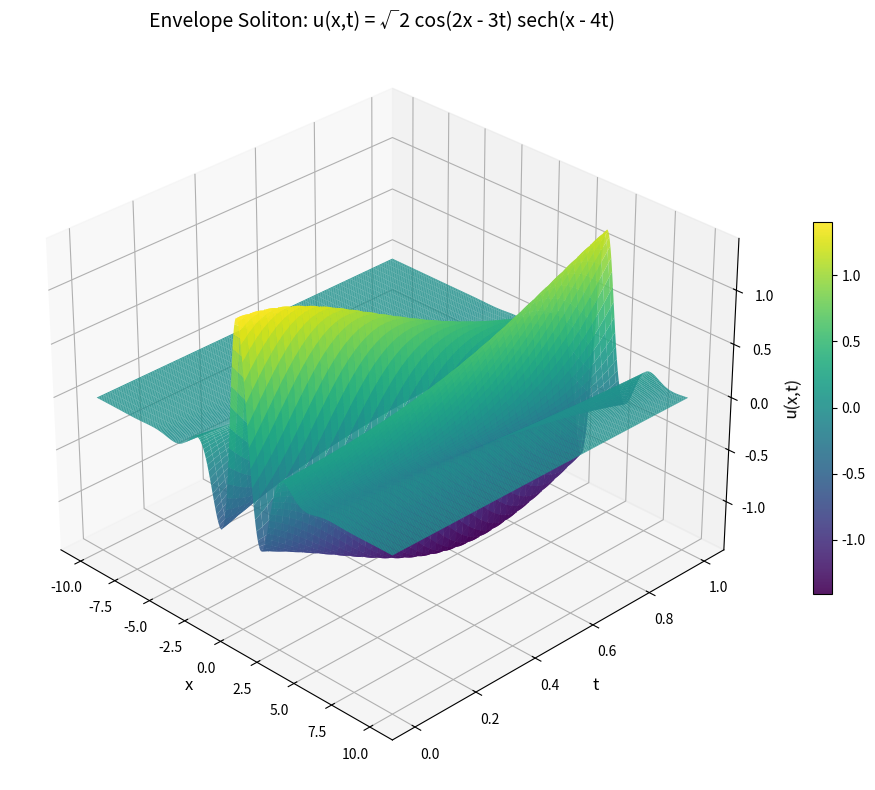
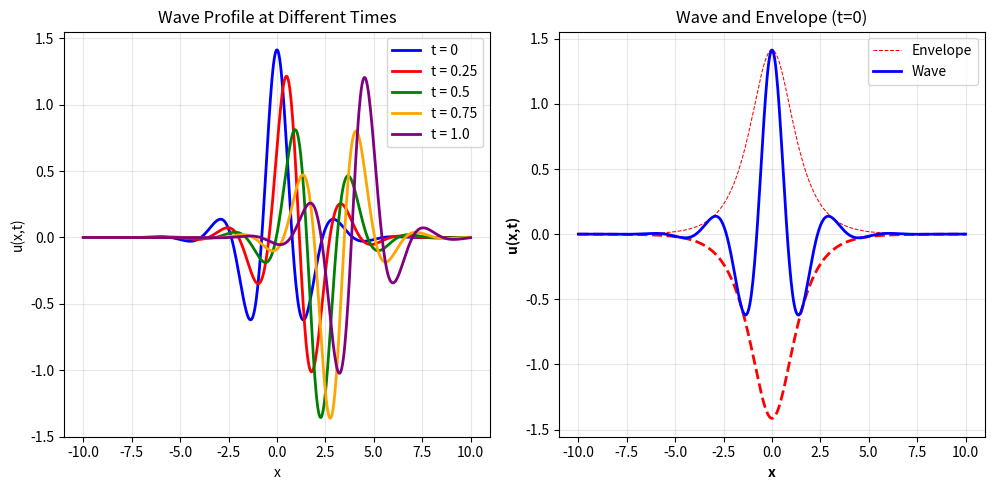
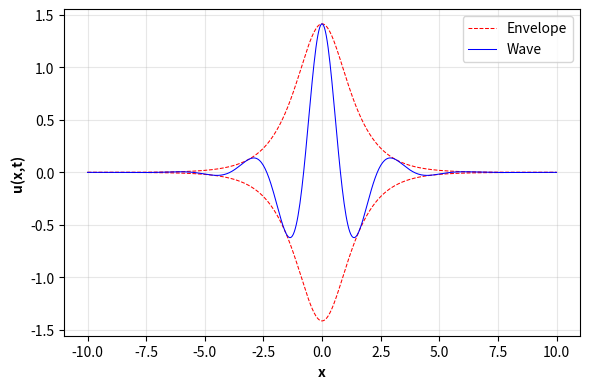
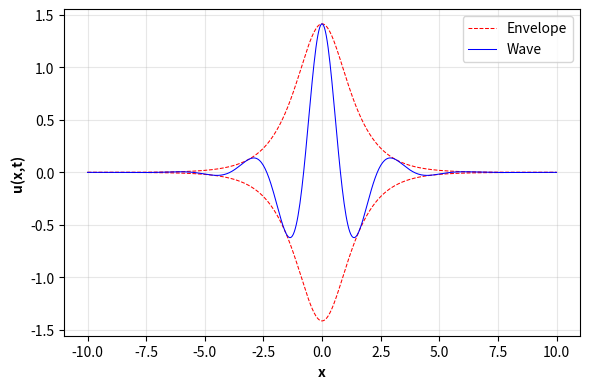
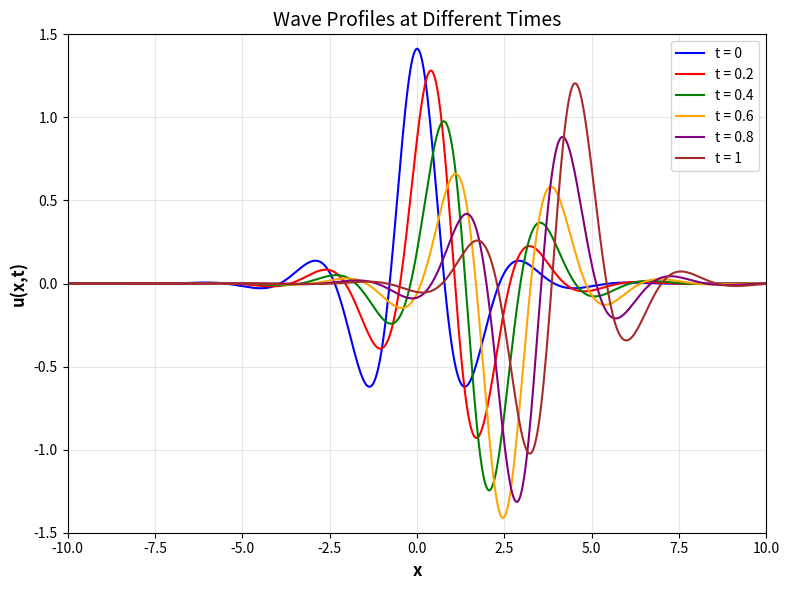

Python code for these plots, in order:
import numpy as np
import matplotlib.pyplot as plt
from mpl_toolkits.mplot3d import Axes3D

# Define the function
def u(x, t):
    return np.sqrt(2) * np.cos(2*x - 3*t) * (1 / np.cosh(x - 4*t))

# Create spatial and temporal grids
x = np.linspace(-10, 10, 500)
t = np.linspace(0, 1, 100)

X, T = np.meshgrid(x, t)
U = u(X, T)

# Create 3D plot
fig = plt.figure(figsize=(12, 8))
ax = fig.add_subplot(111, projection='3d')

# Plot the surface
surf = ax.plot_surface(X, T, U, cmap='viridis', alpha=0.9, 
                      linewidth=0, antialiased=True, rstride=2, cstride=2)

# Customize the plot
ax.set_xlabel('x', fontsize=12)
ax.set_ylabel('t', fontsize=12)
ax.set_zlabel('u(x,t)', fontsize=12)
ax.set_title('Envelope Soliton: u(x,t) = √2 cos(2x - 3t) sech(x - 4t)', fontsize=14)

# Add color bar
fig.colorbar(surf, ax=ax, shrink=0.5, aspect=20)

# Set viewing angle for better visualization
ax.view_init(30, -45)

plt.tight_layout()
plt.show()

# Additional 2D plots at different time slices
plt.figure(figsize=(15, 5))

# Plot at different time instances
times = [0, 0.25, 0.5, 0.75, 1.0]
colors = ['blue', 'red', 'green', 'orange', 'purple']

for i, time in enumerate(times):
    plt.subplot(1, 3, 1)
    u_at_t = u(x, time)
    plt.plot(x, u_at_t, color=colors[i], linewidth=2, label=f't = {time}')
    
plt.subplot(1, 3, 1)
plt.xlabel('x')
plt.ylabel('u(x,t)')
plt.title('Wave Profile at Different Times')
plt.legend()
plt.grid(True, alpha=0.3)

# Plot envelope
plt.subplot(1, 3, 2)
t_fixed = 0
envelope = np.sqrt(2) * (1 / np.cosh(x - 4*t_fixed))
carrier = np.cos(2*x - 3*t_fixed)
wave = envelope * carrier

plt.plot(x, envelope, 'r--', linewidth=0.75, label='Envelope')
plt.plot(x, -envelope, 'r--', linewidth=2)
plt.plot(x, wave, 'b-', linewidth=2, label='Wave')
plt.xlabel('x', fontsize=10, style='italic', weight='bold')
plt.ylabel('u(x,t)', fontsize=10, style='italic', weight='bold')
plt.title('Wave and Envelope (t=0)')
plt.legend()
plt.grid(True, alpha=0.3)


plt.tight_layout()
plt.show()

import numpy as np
import matplotlib.pyplot as plt

# Define the function
def u(x, t):
    return np.sqrt(2) * np.cos(2*x - 3*t) * (1 / np.cosh(x - 4*t))

# Create spatial grid
x = np.linspace(-10, 10, 500)

# Plot envelope
plt.figure(figsize=(6, 4))

t_fixed = 0
envelope = np.sqrt(2) * (1 / np.cosh(x - 4*t_fixed))
carrier = np.cos(2*x - 3*t_fixed)
wave = envelope * carrier

plt.plot(x, envelope, 'r--', linewidth=0.75, label='Envelope')
plt.plot(x, -envelope, 'r--', linewidth=0.75)
plt.plot(x, wave, 'b-', linewidth=0.75, label='Wave')
plt.xlabel('x', fontsize=10, style='italic', weight='bold')
plt.ylabel('u(x,t)', fontsize=10, style='italic', weight='bold')
#plt.title('Wave and Envelope (t=0)')
plt.legend(fontsize=10)
plt.grid(True, alpha=0.3)
# Save as PNG file
plt.savefig('Envelop_soliton.png', dpi=300, bbox_inches='tight')
plt.tight_layout()
plt.show()

import numpy as np
import matplotlib.pyplot as plt

# Define the function
def u(x, t):
    return np.sqrt(2) * np.cos(2*x - 3*t) * (1 / np.cosh(x - 4*t))

# Create spatial and temporal grids
x = np.linspace(-10, 10, 500)
t = np.linspace(0, 1, 100)

X, T = np.meshgrid(x, t)
U = u(X, T)

# Plot envelope
plt.figure(figsize=(6, 4))

t_fixed = 0
envelope = np.sqrt(2) * (1 / np.cosh(x - 4*t_fixed))
carrier = np.cos(2*x - 3*t_fixed)
wave = envelope * carrier

plt.plot(x, envelope, 'r--', linewidth=0.75, label='Envelope')
plt.plot(x, -envelope, 'r--', linewidth=0.75)
plt.plot(x, wave, 'b-', linewidth=0.75, label='Wave')
plt.xlabel('x', fontsize=10, style='italic', weight='bold')
plt.ylabel('u(x,t)', fontsize=10, style='italic', weight='bold')
#plt.title('Wave and Envelope (t=0)')
plt.legend(fontsize=10)
plt.grid(True, alpha=0.3)
# Save as PNG file
plt.savefig('Envelop_soliton.png', dpi=300, bbox_inches='tight')
plt.tight_layout()
plt.show()

import numpy as np
import matplotlib.pyplot as plt

# Define the function
def u(x, t):
    return np.sqrt(2) * np.cos(2*x - 3*t) * (1 / np.cosh(x - 4*t))

# Create spatial grid
x = np.linspace(-10, 10, 500)

# Plot for multiple time instances
plt.figure(figsize=(8, 6))

# Time instances to plot
times = [0, 0.2, 0.4, 0.6, 0.8, 1]
colors = ['blue', 'red', 'green', 'orange', 'purple', 'brown']

for i, t_val in enumerate(times):
    wave = u(x, t_val)
    plt.plot(x, wave, color=colors[i], linewidth=1.5, label=f't = {t_val}')

plt.xlabel('x', fontsize=12, style='italic', weight='bold')
plt.ylabel('u(x,t)', fontsize=12, style='italic', weight='bold')
plt.title('Wave Profiles at Different Times', fontsize=14)
plt.legend(fontsize=10)
plt.grid(True, alpha=0.3)

# Set x and y limits for better visualization
plt.xlim(-10, 10)
plt.ylim(-1.5, 1.5)

# Save as PNG file
plt.savefig('wave_profiles_multiple_times.png', dpi=300, bbox_inches='tight')
plt.tight_layout()
plt.show()

